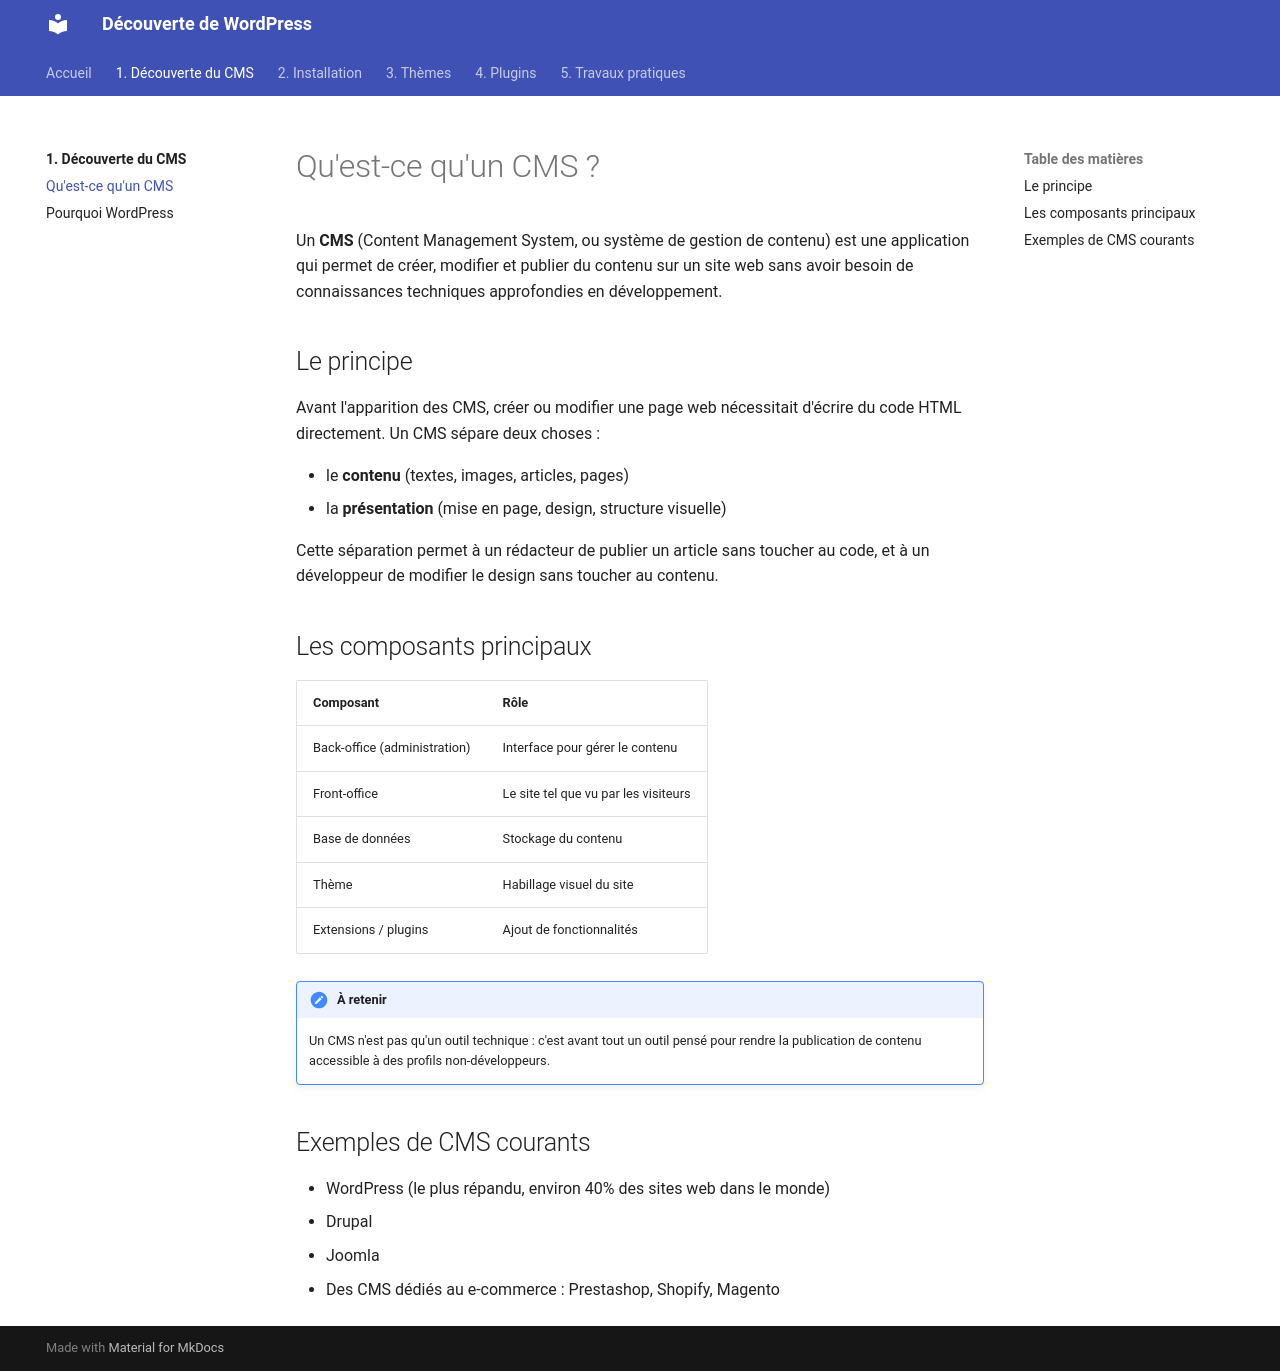

repository: davidtrannoy-umlp/s1 · page: 01-decouverte/cms/index.html · generator: mkdocs

# Qu'est-ce qu'un CMS ?

Un **CMS** (Content Management System, ou système de gestion de contenu) est une application qui permet de créer, modifier et publier du contenu sur un site web sans avoir besoin de connaissances techniques approfondies en développement.

## Le principe

Avant l'apparition des CMS, créer ou modifier une page web nécessitait d'écrire du code HTML directement. Un CMS sépare deux choses :

- le **contenu** (textes, images, articles, pages)
- la **présentation** (mise en page, design, structure visuelle)

Cette séparation permet à un rédacteur de publier un article sans toucher au code, et à un développeur de modifier le design sans toucher au contenu.

## Les composants principaux

| Composant | Rôle |
|---|---|
| Back-office (administration) | Interface pour gérer le contenu |
| Front-office | Le site tel que vu par les visiteurs |
| Base de données | Stockage du contenu |
| Thème | Habillage visuel du site |
| Extensions / plugins | Ajout de fonctionnalités |

!!! note "À retenir"
    Un CMS n'est pas qu'un outil technique : c'est avant tout un outil pensé pour rendre la publication de contenu accessible à des profils non-développeurs.

## Exemples de CMS courants

- WordPress (le plus répandu, environ 40% des sites web dans le monde)
- Drupal
- Joomla
- Des CMS dédiés au e-commerce : Prestashop, Shopify, Magento
